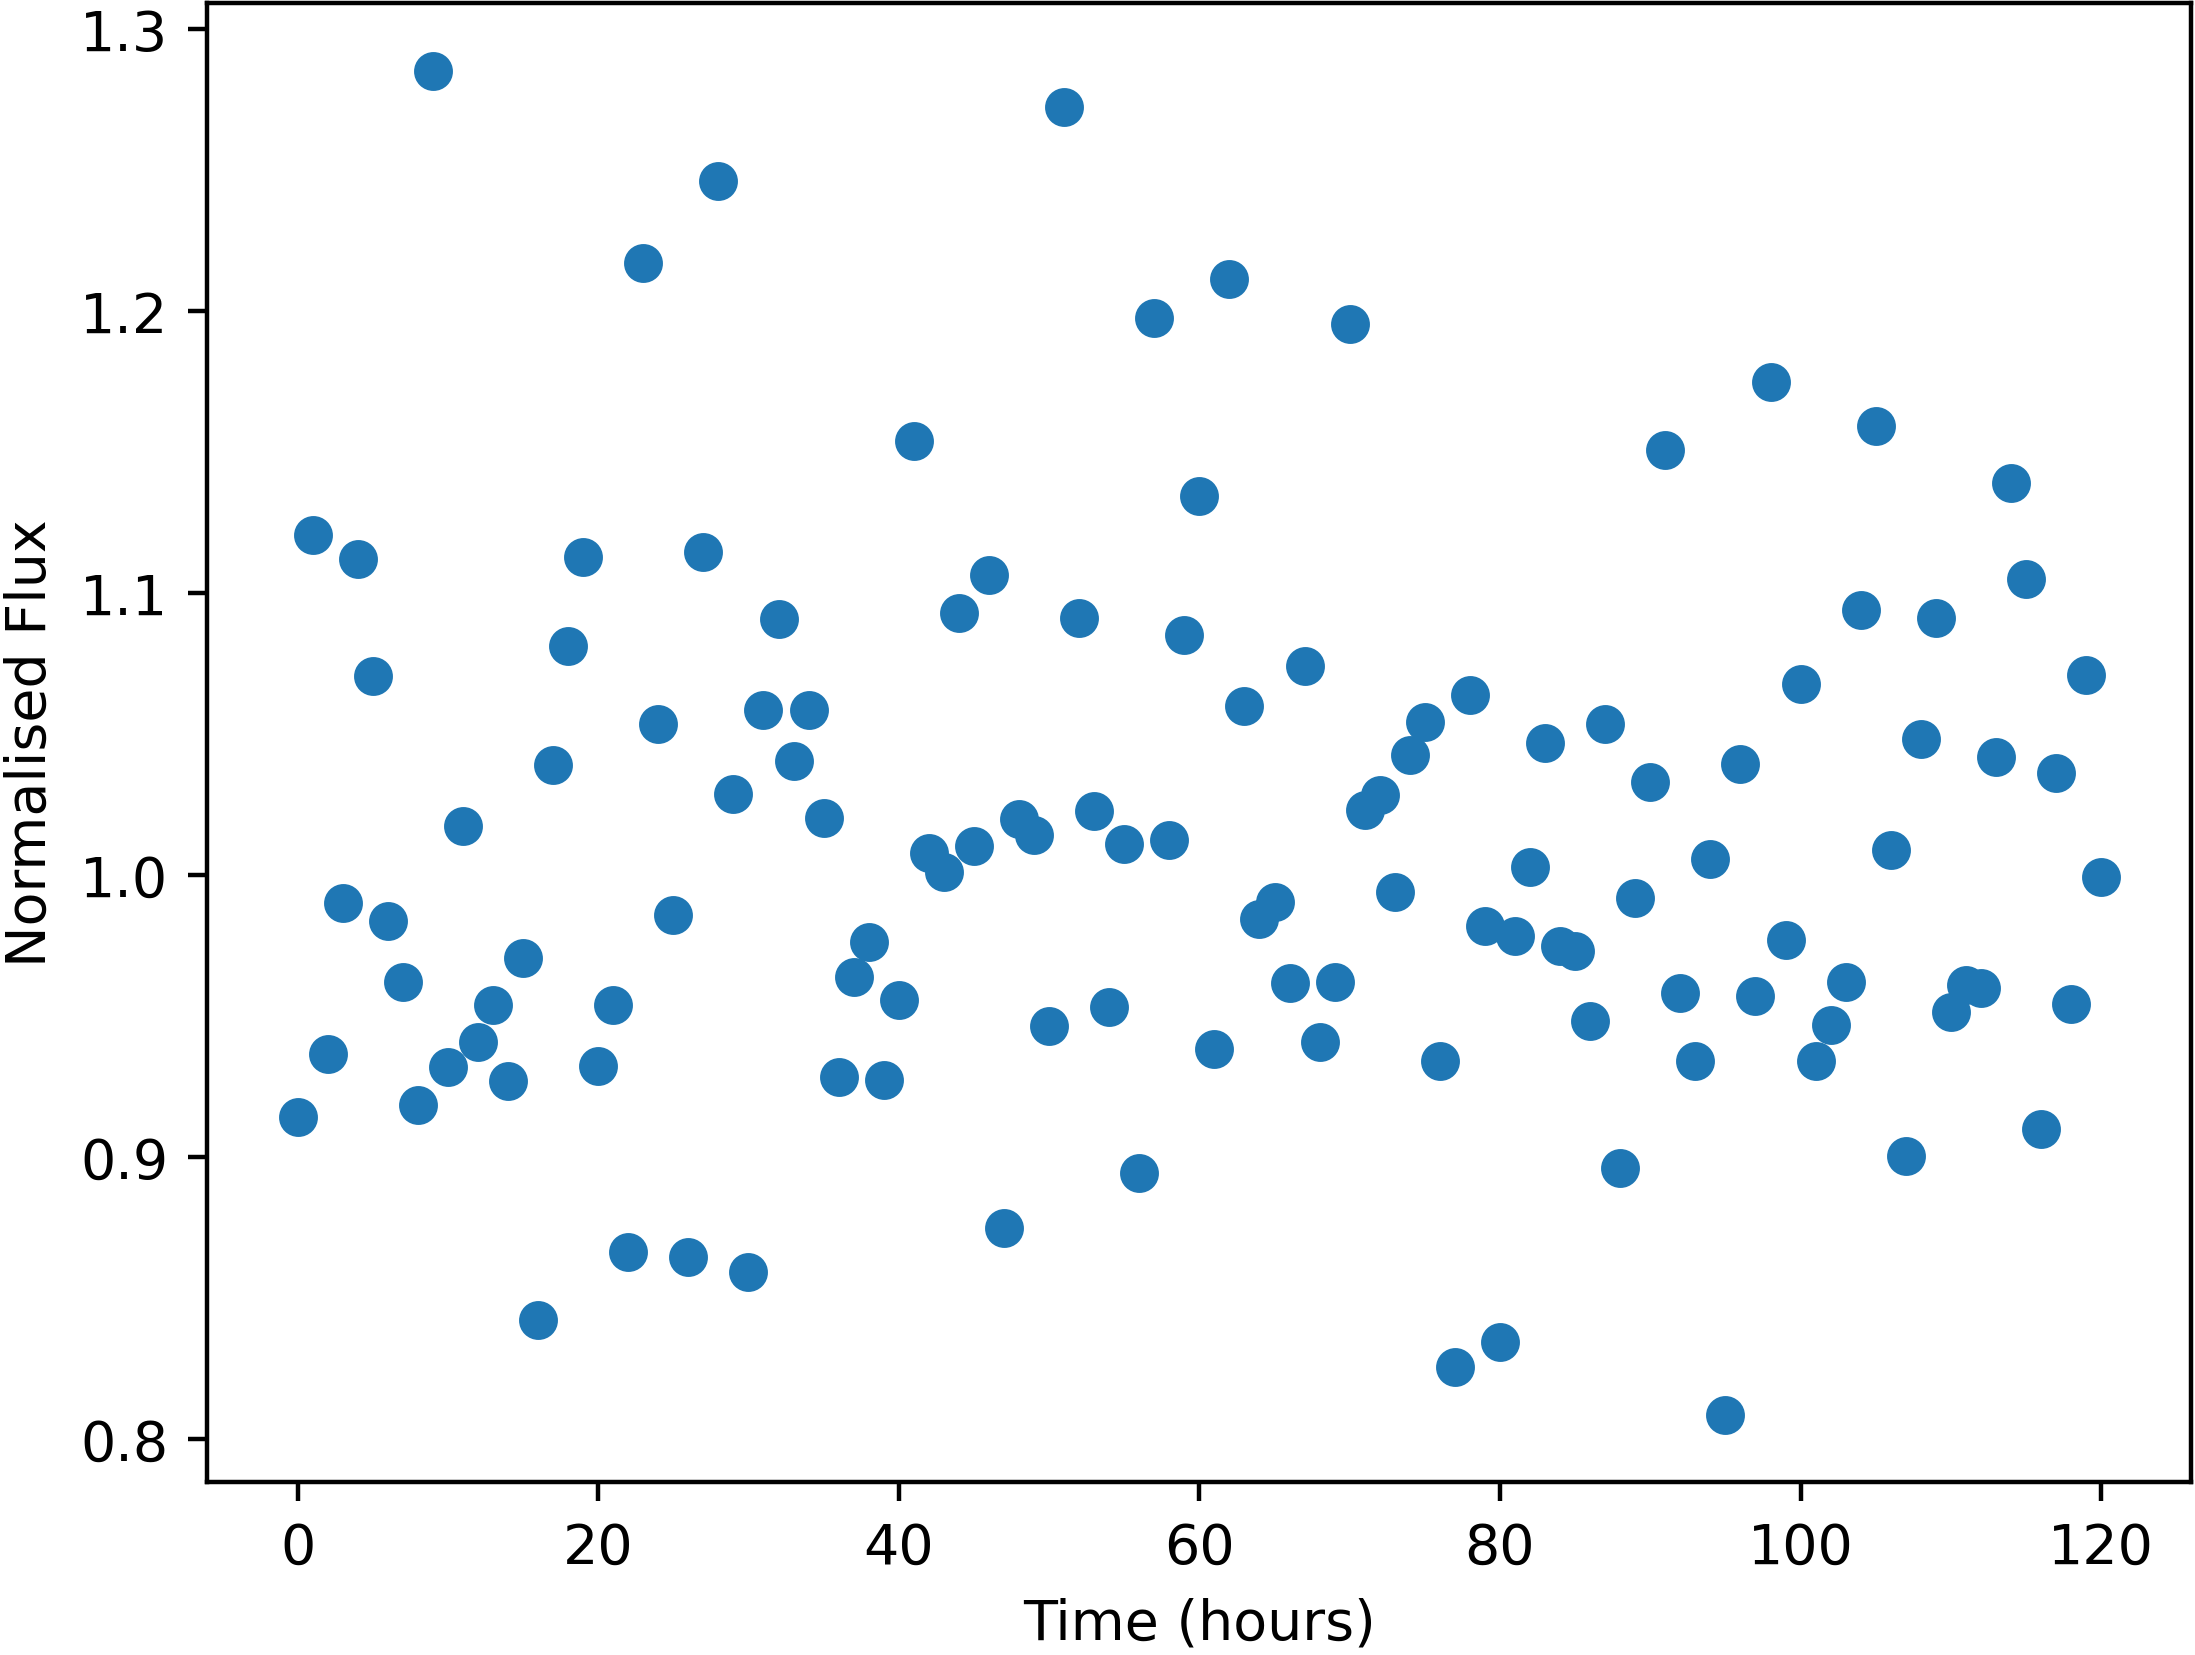

The file beside this chart, header and first rows:
Time, NormalisedFlux
0.0, 0.9145
1.0, 1.121
2.0, 0.9365
3.0, 0.9901
4.0, 1.112
5.0, 1.071
6.0, 0.9837
7.0, 0.9622
8.0, 0.9186
9.0, 1.285
10.0, 0.932
11.0, 1.017
12.0, 0.9409
13.0, 0.9539
14.0, 0.9272
15.0, 0.9709
16.0, 0.8424
17.0, 1.039
18.0, 1.081
19.0, 1.113
20.0, 0.9324
21.0, 0.9542
22.0, 0.8666
23.0, 1.217
24.0, 1.054
25.0, 0.986
26.0, 0.8647
27.0, 1.115
28.0, 1.246
29.0, 1.029
30.0, 0.8593
31.0, 1.059
32.0, 1.091
33.0, 1.04
34.0, 1.059
35.0, 1.02
36.0, 0.9286
37.0, 0.9639
38.0, 0.9763
39.0, 0.9273
40.0, 0.9559
41.0, 1.154
42.0, 1.008
43.0, 1.001
44.0, 1.093
45.0, 1.011
46.0, 1.106
47.0, 0.875
48.0, 1.02
49.0, 1.014
50.0, 0.9466
51.0, 1.273
52.0, 1.091
53.0, 1.023
54.0, 0.9532
55.0, 1.011
56.0, 0.8944
57.0, 1.198
58.0, 1.013
59.0, 1.085
... 61 more rows
